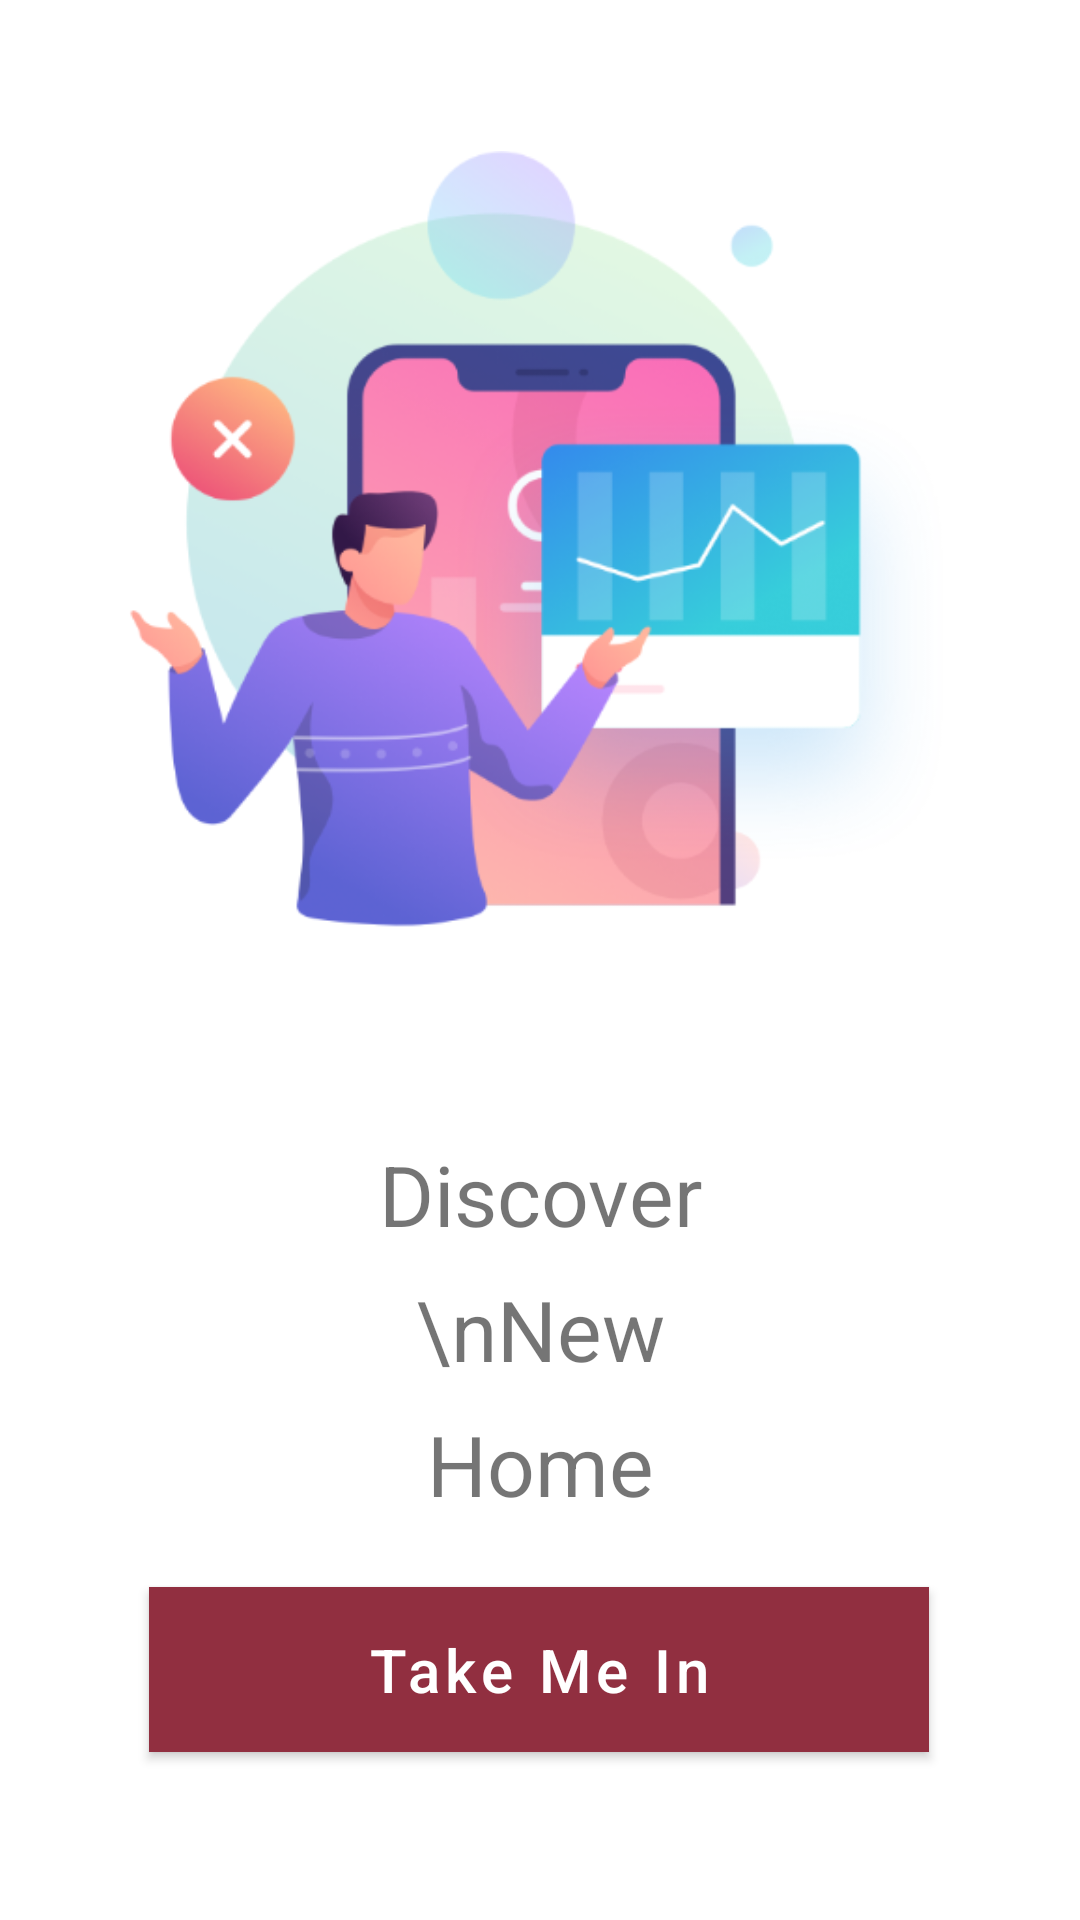

Android layout source for this screen:
<!-- AndroidManifest.xml: application theme AppTheme -->
<!-- res/layout/activity_main2.xml -->
<?xml version="1.0" encoding="utf-8"?>
<android.support.constraint.ConstraintLayout xmlns:android="http://schemas.android.com/apk/res/android"
    xmlns:app="http://schem as.android.com/apk/res-auto"
    xmlns:tools="http://schemas.android.com/tools"
    android:layout_width="match_parent"
    android:layout_height="match_parent"
    xmlns:app1="http://schemas.android.com/apk/res-auto"
    tools:context=".Main2Activity"
    android:theme="@style/AppTheme.NoActionBar"
    >

    <ImageView
        android:id="@+id/imageView2"
        android:layout_width="279dp"
        android:layout_height="259dp"
        android:layout_marginStart="8dp"
        android:layout_marginTop="8dp"
        android:layout_marginEnd="8dp"
        android:layout_marginBottom="8dp"
        android:src="@drawable/illustration"
        app1:layout_constraintBottom_toBottomOf="parent"
        app1:layout_constraintEnd_toEndOf="parent"
        app1:layout_constraintStart_toStartOf="parent"
        app1:layout_constraintTop_toTopOf="parent"
        app1:layout_constraintVertical_bias="0.116" />


    <TextView
        android:id="@+id/tvSplash"
        android:layout_width="146dp"
        android:layout_height="130dp"
        android:layout_marginStart="8dp"
        android:layout_marginTop="8dp"
        android:layout_marginEnd="8dp"
        android:layout_marginBottom="8dp"
        android:lineSpacingExtra="12dp"
        android:text="Discover \nNew Home \nToday"
        android:textAlignment="center"
        android:textSize="28sp"
        app1:layout_constraintBottom_toBottomOf="parent"
        app1:layout_constraintEnd_toEndOf="parent"
        app1:layout_constraintStart_toStartOf="parent"
        app1:layout_constraintTop_toTopOf="parent"
        app1:layout_constraintVertical_bias="0.752" />

    <Button

        android:id="@+id/btnSplash"
        android:text="Take Me In"
        android:background="#ee3"
        android:textAllCaps="false"
        android:textSize="20dp"
        android:textColor="#FFF"
        android:layout_width="260dp"
        android:layout_height="55dp"
        android:layout_marginBottom="56dp"
        android:layout_marginEnd="8dp"
        android:layout_marginStart="8dp"
        app1:layout_constraintBottom_toBottomOf="parent"
        app1:layout_constraintEnd_toEndOf="parent"
        app1:layout_constraintHorizontal_bias="0.496"
        app1:layout_constraintStart_toStartOf="parent"

        />

</android.support.constraint.ConstraintLayout>
<!-- resources referenced by this layout -->
<resources>
  <!-- drawable illustration: png bitmap (drawable, 125099 bytes) -->
  <style name="AppTheme.NoActionBar">
          <item name="windowActionBar">false</item>
          <item name="windowNoTitle">true</item>
      </style>
  <style name="AppTheme" parent="Theme.MaterialComponents.Light.NoActionBar">
          
          <item name="colorPrimary">@color/colorPrimary</item>
          <item name="colorPrimaryDark">@color/colorPrimaryDark</item>
          <item name="colorAccent">@color/colorAccent</item>
          
  
      </style>
  <color name="colorPrimary">#912f40</color>
  <color name="colorPrimaryDark">#702632</color>
  <color name="colorAccent">#912f40</color>
</resources>
